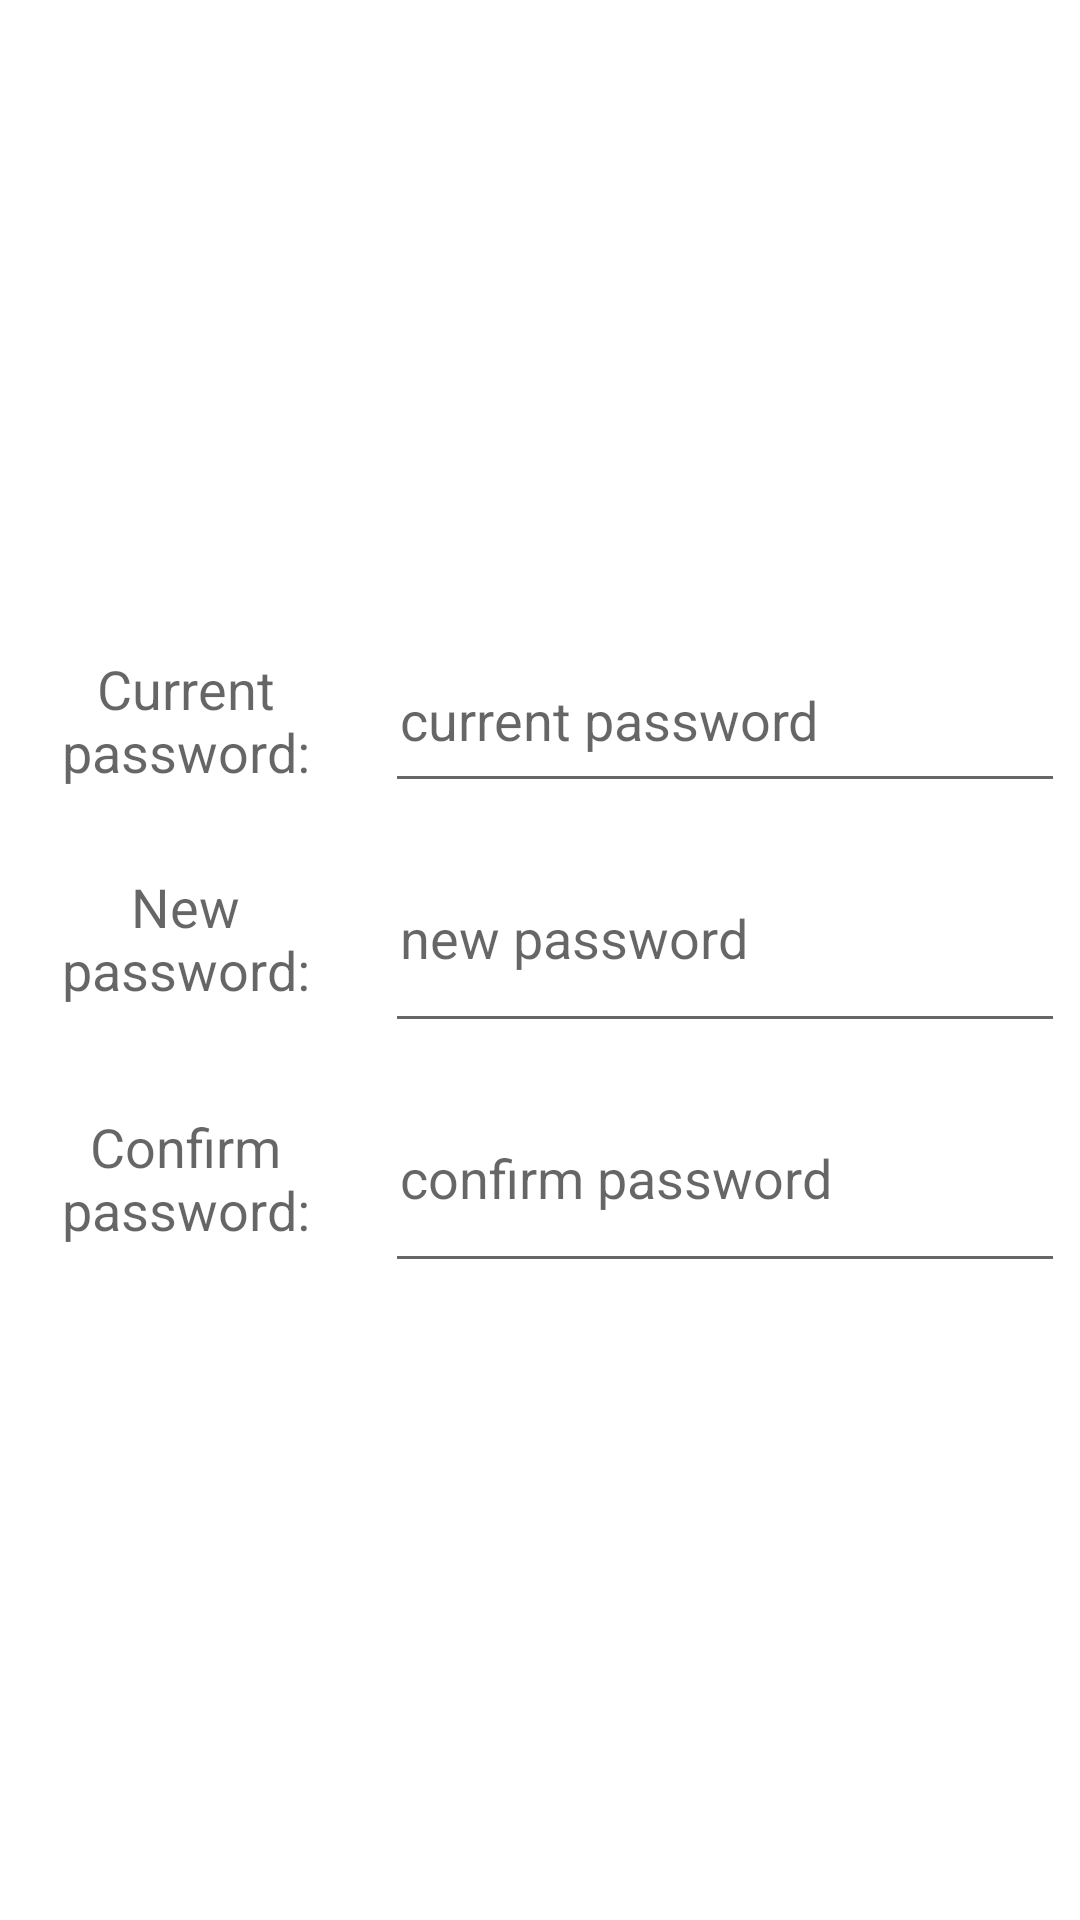

Android layout source for this screen:
<!-- AndroidManifest.xml: application theme Theme.TaxiDriver -->
<!-- res/layout/change_password_dialog.xml -->
<?xml version="1.0" encoding="utf-8"?>
<RelativeLayout xmlns:android="http://schemas.android.com/apk/res/android"
    android:layout_width="match_parent"
    android:layout_height="match_parent">
    <LinearLayout
        android:layout_width="match_parent"
        android:layout_height="wrap_content"
        android:orientation="vertical"
        android:gravity="center"
        android:layout_centerInParent="true">


        <LinearLayout
            android:layout_width="match_parent"
            android:layout_height="wrap_content"
            android:orientation="horizontal"
            android:weightSum="3">

            <TextView
                android:id="@+id/current_password"
                android:layout_width="0dp"
                android:layout_height="match_parent"
                android:layout_margin="5dp"
                android:layout_weight="1"
                android:gravity="center_horizontal|center_vertical"
                android:padding="5dp"
                android:text="@string/current_password"
                android:textAppearance="@style/TextAppearance.AppCompat.Medium" />

            <EditText
                android:id="@+id/current_password_input"
                android:layout_width="0dp"
                android:layout_height="match_parent"
                android:layout_margin="5dp"
                android:layout_weight="2"
                android:autofillHints=""
                android:hint="@string/current_password_input"
                android:inputType="textPassword"
                android:padding="5dp" />
        </LinearLayout>

        <LinearLayout
            android:layout_width="match_parent"
            android:layout_height="80dp"
            android:orientation="horizontal"
            android:weightSum="3">

            <TextView
                android:id="@+id/new_password"
                android:layout_width="0dp"
                android:layout_height="match_parent"
                android:layout_margin="5dp"
                android:layout_weight="1"
                android:gravity="center_horizontal|center_vertical"
                android:padding="5dp"
                android:text="@string/new_password"
                android:textAppearance="@style/TextAppearance.AppCompat.Medium" />

            <EditText
                android:id="@+id/new_password_input"
                android:layout_width="0dp"
                android:layout_height="match_parent"
                android:layout_margin="5dp"
                android:layout_weight="2"
                android:autofillHints=""
                android:hint="@string/new_password_input"
                android:inputType="textPassword"
                android:padding="5dp" />
        </LinearLayout>

        <LinearLayout
            android:layout_width="match_parent"
            android:layout_height="80dp"
            android:orientation="horizontal"
            android:weightSum="3">

            <TextView
                android:id="@+id/confirm_password"
                android:layout_width="0dp"
                android:layout_height="match_parent"
                android:layout_margin="5dp"
                android:layout_weight="1"
                android:gravity="center_horizontal|center_vertical"
                android:padding="5dp"
                android:text="@string/confirm_password"
                android:textAppearance="@style/TextAppearance.AppCompat.Medium" />

            <EditText
                android:id="@+id/confirm_password_input"
                android:layout_width="0dp"
                android:layout_height="match_parent"
                android:layout_margin="5dp"
                android:layout_weight="2"
                android:autofillHints=""
                android:hint="@string/confirm_password_input"
                android:inputType="textPassword"
                android:padding="5dp" />
        </LinearLayout>




    </LinearLayout>
</RelativeLayout>
<!-- resources referenced by this layout -->
<resources>
  <string name="confirm_password">Confirm password:</string>
  <string name="confirm_password_input">confirm password</string>
  <string name="current_password">Current password:</string>
  <string name="current_password_input">current password</string>
  <string name="new_password">New password:</string>
  <string name="new_password_input">new password</string>
  <style name="Theme.TaxiDriver" parent="Theme.MaterialComponents.DayNight.NoActionBar">
          
          <item name="colorPrimary">@color/purple_500</item>
          <item name="colorPrimaryVariant">@color/purple_700</item>
          <item name="colorOnPrimary">@color/white</item>
          
          <item name="colorSecondary">@color/teal_200</item>
          <item name="colorSecondaryVariant">@color/teal_700</item>
          <item name="colorOnSecondary">@color/black</item>
          
          <item name="android:statusBarColor">@color/black</item>
          
      </style>
  <color name="purple_500">#FF6200EE</color>
  <color name="purple_700">#FF3700B3</color>
  <color name="white">#FFFFFFFF</color>
  <color name="teal_200">#FF03DAC5</color>
  <color name="teal_700">#FF018786</color>
  <color name="black">#FF000000</color>
</resources>
